Labelled photos from "data", an image-classification folder in gabrielaiji/deep_learning. The possible labels are: acier, combat, dragon, eau, feu, glace, insecte, normal, plante, poison, psy, roche, sol, spectre, tenebres, électrique.

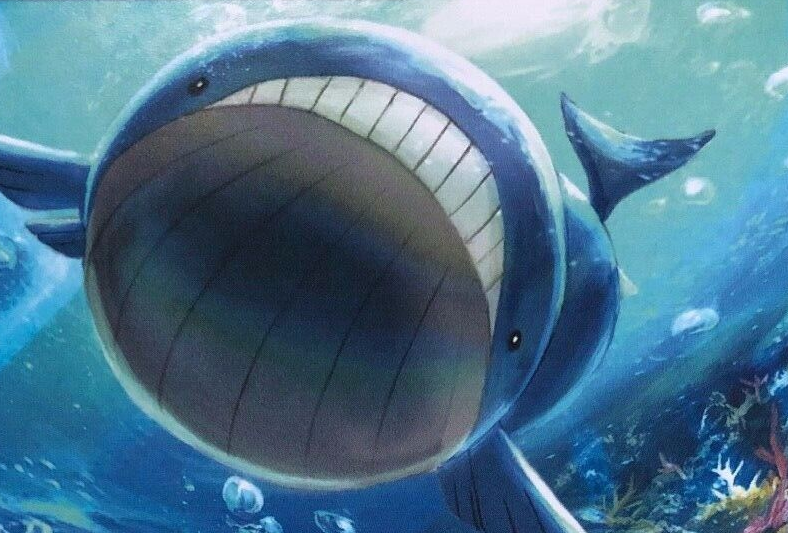
Label: eau

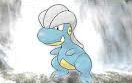
Label: dragon

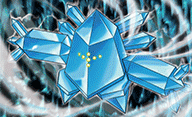
Label: glace

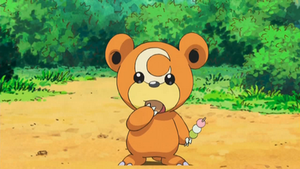
Label: normal

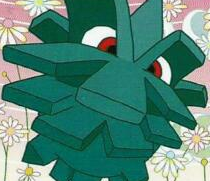
Label: insecte

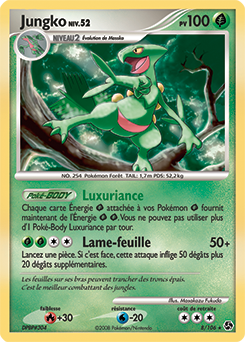
Label: plante
